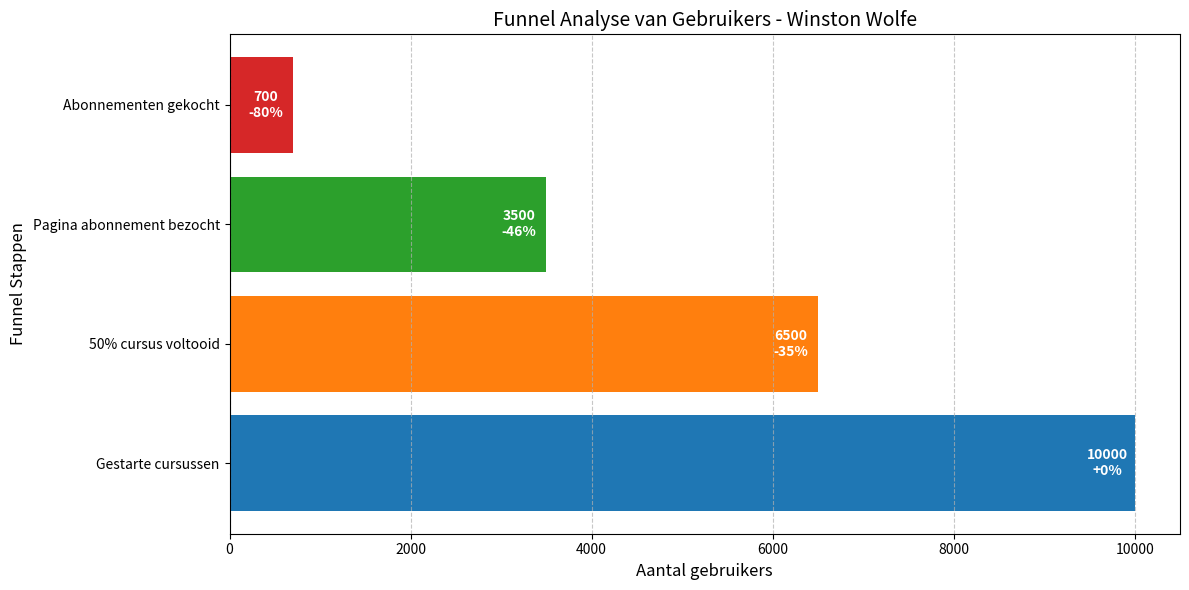

Recreate this plot in Python.
import pandas as pd
import matplotlib.pyplot as plt

# Dummydata voor funnel analyse
stappen = ['Gestarte cursussen', '50% cursus voltooid', 'Pagina abonnement bezocht', 'Abonnementen gekocht']
aantallen = [10000, 6500, 3500, 700]  # Aantal gebruikers
percentages = ["+0%", "-35%", "-46%", "-80%"]  # Toegevoegde conversiepercentages

# Funnel grafiek maken
fig, ax = plt.subplots(figsize=(12, 6))
kleuren = ['#1f77b4', '#ff7f0e', '#2ca02c', '#d62728']

# Bar chart genereren met percentages
bars = plt.barh(stappen, aantallen, color=kleuren)

# Waarden en percentages toevoegen aan de balken
for i, bar in enumerate(bars):
    plt.text(bar.get_width() - 300, bar.get_y() + bar.get_height()/2,  
             f"{aantallen[i]}\n{percentages[i]}",
             va='center', ha='center', color='white', fontsize=10, fontweight='bold')

# Titel en labels
plt.title('Funnel Analyse van Gebruikers - Winston Wolfe', fontsize=14)
plt.xlabel('Aantal gebruikers', fontsize=12)
plt.ylabel('Funnel Stappen', fontsize=12)
plt.grid(axis='x', linestyle='--', alpha=0.7)

# Layout aanpassen en grafiek tonen
plt.tight_layout()
plt.show()
